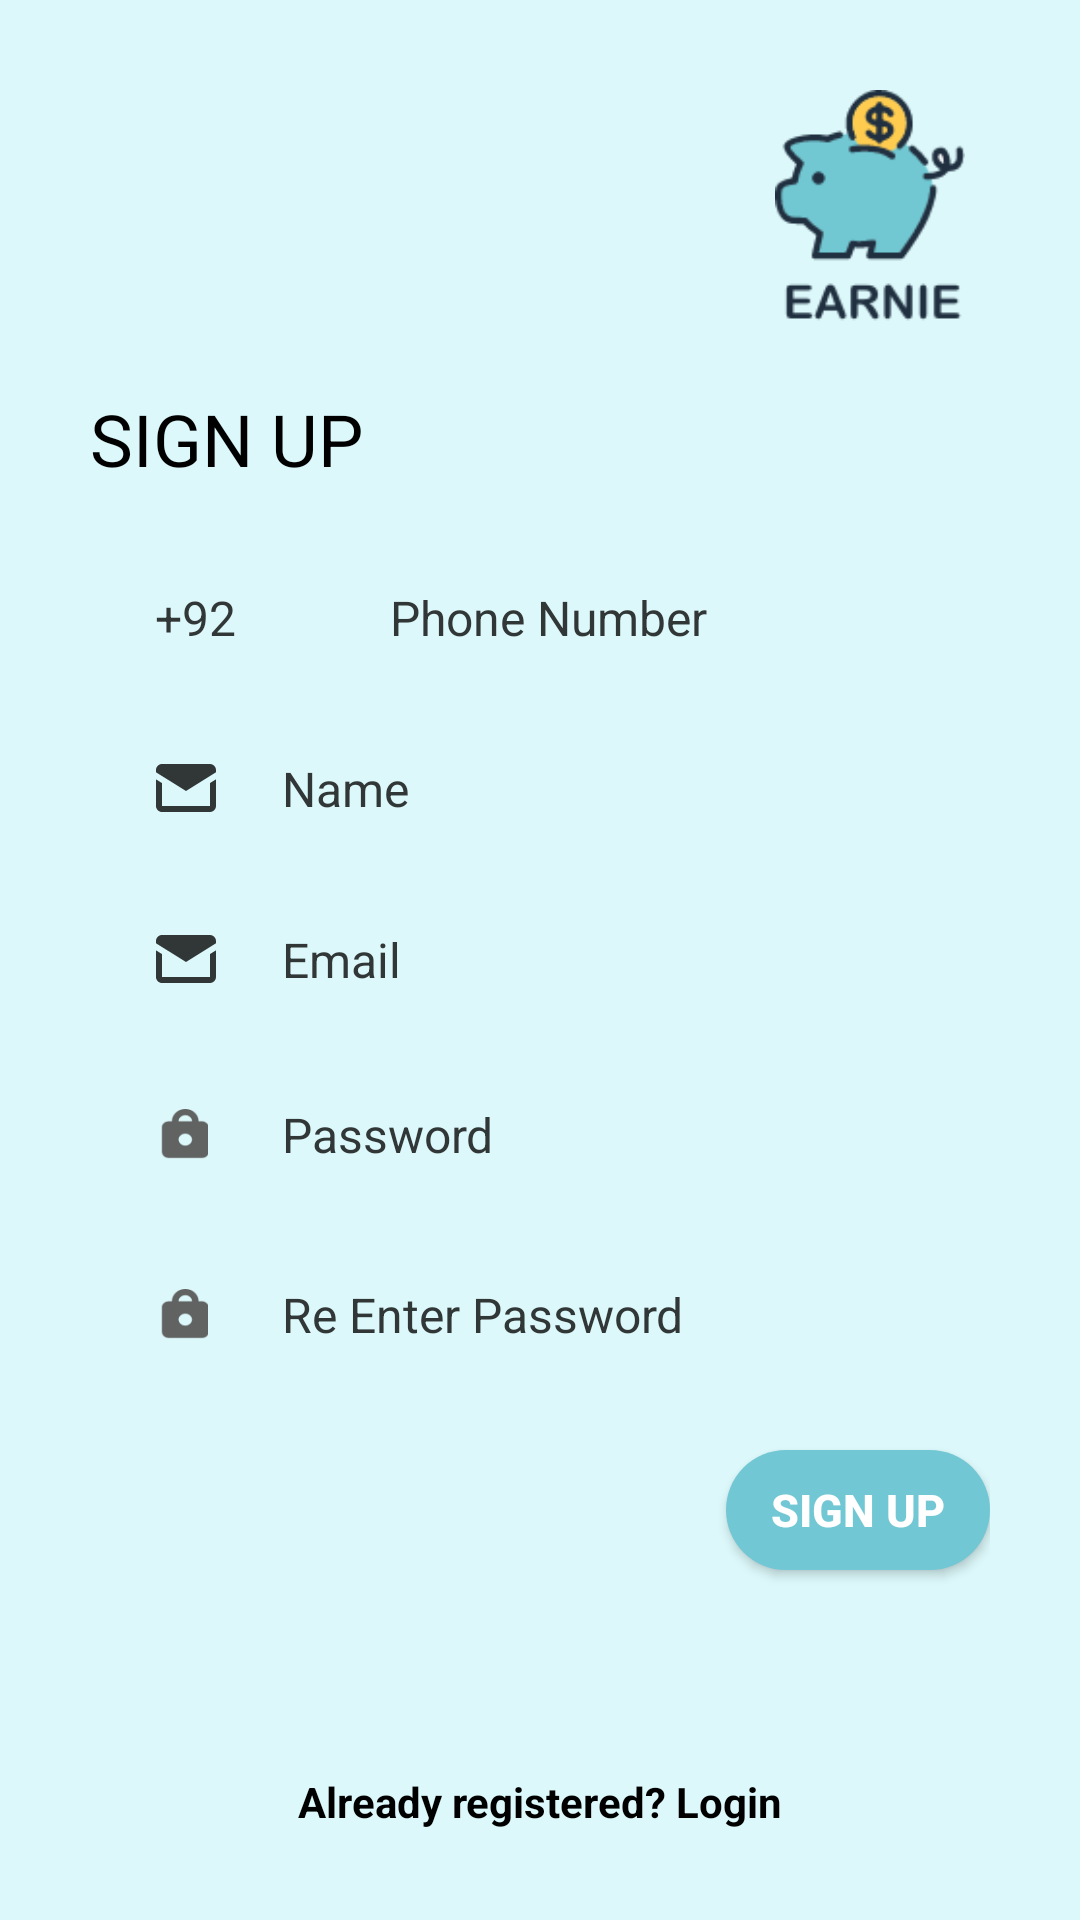

Produce the Android XML layout that renders to this screen, including the resource entries it uses.
<!-- AndroidManifest.xml: application theme Theme.Earnie -->
<!-- res/layout/activity_sign_up.xml -->
<?xml version="1.0" encoding="utf-8"?>
<LinearLayout xmlns:android="http://schemas.android.com/apk/res/android"
    xmlns:app="http://schemas.android.com/apk/res-auto"
    xmlns:tools="http://schemas.android.com/tools"
    android:layout_width="match_parent"
    android:layout_height="match_parent"
    tools:context=".activities.SignUpActivity"
    android:background="#dcf8fa"
    android:layout_gravity="center"
    android:padding="30dp"
    android:orientation="vertical">

    <ImageView
        android:layout_width="80dp"
        android:layout_height="80dp"
        android:src="@drawable/logo"
        android:layout_gravity="end"/>

    <TextView
        android:layout_width="wrap_content"
        android:layout_height="wrap_content"
        android:text="Sign Up"
        android:layout_marginTop="20dp"
        android:textAllCaps="true"
        android:textColor="@color/black"
        android:textSize="24sp"/>

    <LinearLayout
        android:layout_width="match_parent"
        android:layout_height="wrap_content"
        android:layout_marginTop="20dp"
        android:orientation="horizontal">

        <EditText
            android:textSize="16sp"
            android:id="@+id/country_code"
            android:layout_width="70dp"
            android:layout_height="47dp"
            android:hint="+92"
            android:textColorHint="#313737"
            android:layout_gravity="center"
            android:gravity="center"
            android:background="@drawable/rounded_corner_bg"/>

        <EditText
            android:maxLength="10"
            android:textSize="16sp"
            android:id="@+id/phone_number"
            android:layout_width="match_parent"
            android:layout_height="47dp"
            android:hint="Phone Number"
            android:inputType="number"
            android:layout_marginLeft="10dp"
            android:textColorHint="#313737"
            android:layout_gravity="center"
            android:gravity="start|center"
            android:paddingLeft="20dp"
            android:background="@drawable/rounded_corner_bg"/>
    </LinearLayout>

    <EditText
        android:textSize="16sp"
        android:id="@+id/signup_name"
        android:layout_width="match_parent"
        android:layout_height="47dp"
        android:layout_marginTop="10dp"
        android:drawableLeft="@drawable/email_variant"
        android:paddingLeft="20dp"
        android:hint="Name"
        android:inputType="textCapWords"
        android:textColorHint="#313737"
        android:layout_gravity="center"
        android:gravity="center_vertical"
        android:drawablePadding="20dp"
        android:background="@drawable/rounded_corner_bg"/>

    <EditText
        android:textSize="16sp"
        android:id="@+id/signup_email"
        android:layout_width="match_parent"
        android:layout_height="47dp"
        android:layout_marginTop="10dp"
        android:drawableLeft="@drawable/email_variant"
        android:paddingLeft="20dp"
        android:hint="Email"
        android:inputType="textEmailAddress"
        android:textColorHint="#313737"
        android:layout_gravity="center"
        android:gravity="center_vertical"
        android:drawablePadding="20dp"
        android:background="@drawable/rounded_corner_bg"/>

    <LinearLayout
        android:layout_marginTop="10dp"
        android:background="@drawable/rounded_corner_bg"
        android:paddingStart="15dp"
        android:layout_marginBottom="10dp"

        android:orientation="horizontal"
        android:layout_width="match_parent"
        android:layout_height="50dp"
>
        <ImageView

            android:layout_marginStart="8dp"
            android:layout_gravity="center_vertical"
            android:src="@drawable/lock"
            android:layout_width="17dp"
            android:layout_height="17dp"
            />
        <EditText
            android:id="@+id/signup_password"
            android:background="@null"
            android:paddingStart="24dp"
            android:inputType="textPassword"
            android:paddingEnd="40dp"
            android:textColorHint="#313737"
            android:textColor="@color/black"
            android:hint="Password"
            android:textSize="16sp"
            android:layout_width="match_parent"
            android:layout_height="wrap_content"
            android:gravity="center_vertical"
            android:layout_gravity="center"/>

    </LinearLayout>



    <LinearLayout
        android:background="@drawable/rounded_corner_bg"
        android:paddingStart="15dp"
        android:layout_marginBottom="10dp"

        android:orientation="horizontal"
        android:layout_width="match_parent"
        android:layout_height="50dp"
        >
        <ImageView

            android:layout_marginStart="8dp"
            android:layout_gravity="center_vertical"
            android:src="@drawable/lock"
            android:layout_width="17dp"
            android:layout_height="17dp"
            />
        <EditText

            android:id="@+id/confirm_password"
            android:background="@null"
            android:paddingStart="24dp"
            android:paddingEnd="40dp"
            android:textColorHint="#313737"
            android:textColor="@color/black"
            android:hint="Re Enter Password"
            android:textSize="16sp"
            android:inputType="textPassword"
            android:layout_width="match_parent"
            android:layout_height="wrap_content"
            android:gravity="center_vertical"
            android:layout_gravity="center"/>

    </LinearLayout>




    <Button
        android:id="@+id/signup_btn"
        android:layout_width="wrap_content"
        android:layout_height="40dp"
        android:layout_marginTop="10dp"
        android:text="Sign Up"
        android:textColor="@color/white"
        android:textSize="15sp"
        android:textStyle="bold"
        android:background="@drawable/rounded_corner_bg_login"
        android:layout_gravity="end"/>

    <LinearLayout
        android:layout_width="match_parent"
        android:layout_height="match_parent"
        android:gravity="bottom"
        android:orientation="vertical">

        <TextView
            android:id="@+id/logintext"
            android:layout_width="wrap_content"
            android:layout_height="wrap_content"
            android:text="Already registered? Login"
            android:textColor="@color/black"
            android:textStyle="bold"
            android:layout_gravity="bottom|center"/>

    </LinearLayout>

</LinearLayout>
<!-- resources referenced by this layout -->
<resources>
  <color name="black">#FF000000</color>
  <color name="white">#FFFFFFFF</color>
  <!-- drawable email_variant (drawable) -->
  <vector xmlns:android="http://schemas.android.com/apk/res/android"
      android:height="24dp"
      android:width="24dp"
      android:viewportWidth="24"
      android:viewportHeight="24">
      <path android:fillColor="#313737" android:pathData="M12,13L2,6.76V6C2,4.89 2.89,4 4,4H20A2,2 0 0,1 22,6V6.75L12,13M22,18A2,2 0 0,1 20,20H4C2.89,20 2,19.1 2,18V9.11L4,10.36V18H20V10.36L22,9.11V18Z" />
  </vector>
  <!-- drawable lock: png bitmap (drawable, 1280 bytes) -->
  <!-- drawable logo: png bitmap (drawable, 7337 bytes) -->
  <!-- drawable rounded_corner_bg_login (drawable) -->
  <?xml version="1.0" encoding="utf-8"?>
  <shape xmlns:android="http://schemas.android.com/apk/res/android"
      android:shape="rectangle">
      <corners
          android:radius="20dp"/>
      <solid
          android:color="@color/primary"/>
  </shape>
  <style name="Theme.Earnie" parent="Theme.MaterialComponents.DayNight.NoActionBar">
          
          <item name="colorPrimary">#72c7d4</item>
          <item name="colorPrimaryVariant">#72c7d4</item>
          <item name="colorOnPrimary">@color/white</item>
          
          <item name="colorSecondary">@color/primary</item>
          <item name="colorSecondaryVariant">@color/primary</item>
          <item name="colorOnSecondary">@color/black</item>
          
          <item name="android:statusBarColor" tools:targetApi="l">?attr/colorPrimaryVariant</item>
          
      </style>
  <color name="primary">#72c7d4</color>
</resources>
